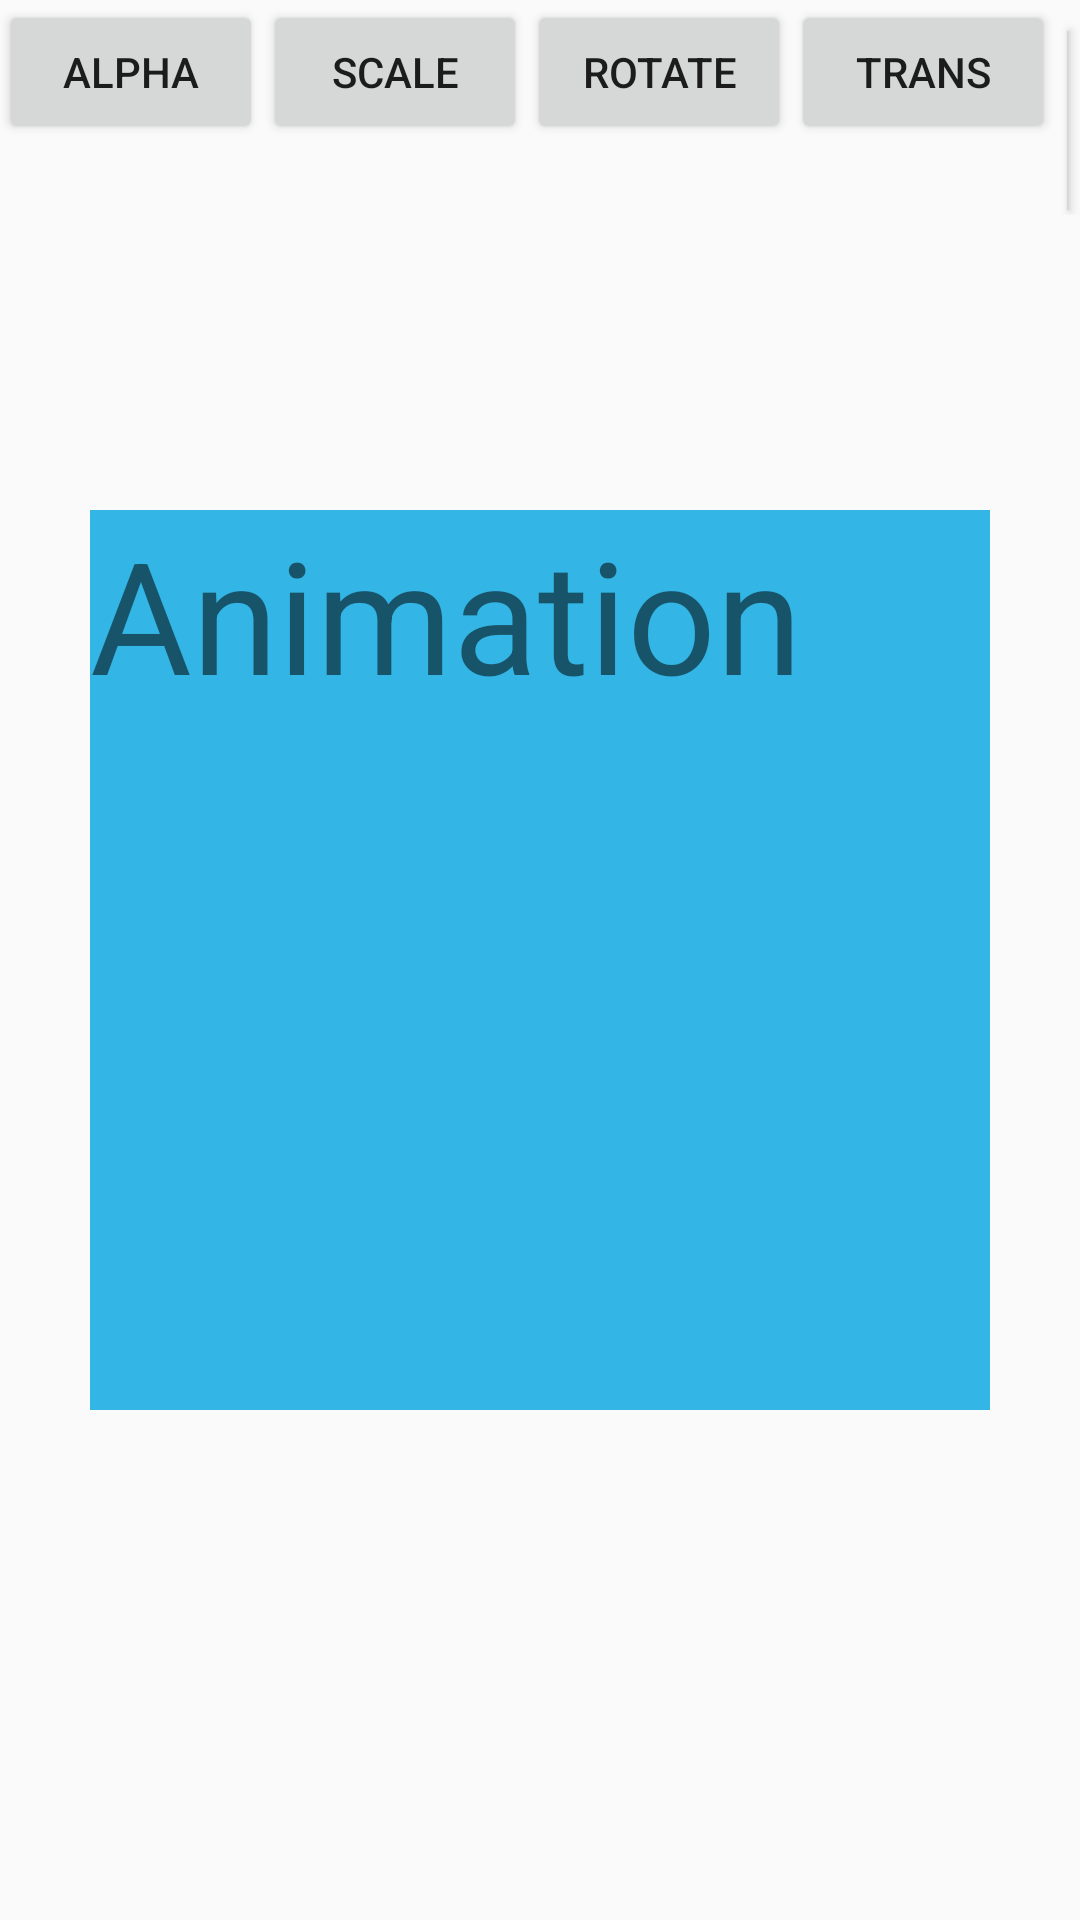

This screen was rendered from an Android layout file. Write that file and the resources it references.
<!-- AndroidManifest.xml: activity theme Theme.AppCompat.DayNight.NoActionBar -->
<!-- res/layout/activity_animation.xml -->
<?xml version="1.0" encoding="utf-8"?>
<RelativeLayout xmlns:android="http://schemas.android.com/apk/res/android"
    xmlns:app="http://schemas.android.com/apk/res-auto"
    xmlns:tools="http://schemas.android.com/tools"
    android:id="@+id/content_animation"
    android:layout_width="match_parent"
    android:layout_height="match_parent"
    android:paddingBottom="@dimen/activity_vertical_margin"
    android:paddingLeft="@dimen/activity_horizontal_margin"
    android:paddingRight="@dimen/activity_horizontal_margin"
    android:paddingTop="@dimen/activity_vertical_margin"
    app:layout_behavior="@string/appbar_scrolling_view_behavior"
    tools:context="com.example.jxt0589.javiertovar.AnimationActivity"
    tools:showIn="@layout/activity_animation">
    <LinearLayout
        android:id="@+id/linear_layout2"
        android:layout_width="match_parent"
        android:layout_height="wrap_content"
        android:orientation="horizontal">
        <Button
            android:layout_width="wrap_content"
            android:layout_height="wrap_content"
            android:id="@+id/bt_animation_alpha"
            android:text="Alpha"/>
        <Button
            android:layout_width="wrap_content"
            android:layout_height="wrap_content"
            android:id="@+id/bt_animation_scale"
            android:text="Scale"/>
        <Button
            android:layout_width="wrap_content"
            android:layout_height="wrap_content"
            android:id="@+id/bt_animation_rotate"
            android:text="rotate"/>
        <Button
            android:layout_width="wrap_content"
            android:layout_height="wrap_content"
            android:id="@+id/bt_animation_trans"
            android:text="trans"/>
        <Button
            android:layout_width="wrap_content"
            android:layout_height="wrap_content"
            android:id="@+id/bt_animation_set"
            android:text="set"/>
    </LinearLayout>

    <TextView
        android:layout_width="300dp"
        android:layout_height="300dp"
        android:text="Animation"
        android:background="@android:color/holo_blue_light"
        android:textSize="52sp"
        android:layout_centerInParent="true"
        android:id="@+id/animation_text_view"/>
</RelativeLayout>
<!-- resources referenced by this layout -->
<resources>

</resources>
